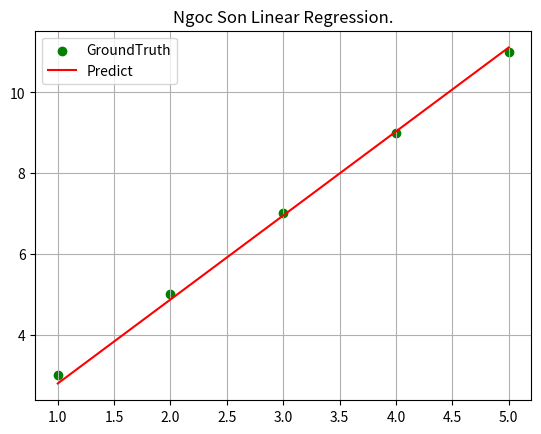

Reproduce this figure in Python.
import numpy as np
import matplotlib.pyplot as plt

class LinearRegression:
    def __init__(self, learning_rate=1e-3, epochs=1000):
        self.learning_rate=learning_rate
        self.epochs=epochs

        self.w = None
        self.b = None

    def fit(self, X, y):
        n_samples = len(X)

        self.w = 0.0
        self.b = 0.0

        for epoch in range(self.epochs):
            y_pred = self.w * X + self.b

            dw = (-2/n_samples) * np.sum((y-y_pred) * X)
            db = (-2/n_samples) * np.sum((y-y_pred))

            self.w -= self.learning_rate * dw
            self.b -= self.learning_rate * db

            if epoch % 100 == 0:
                loss = np.mean((y-y_pred)**2)
                print(f"Epoch: {epoch}, Loss: {loss}.")
        
    def predict(self, X):
        return self.w * X + self.b


if __name__ == '__main__':
    X = np.array([1, 2, 3, 4, 5])
    y = np.array([3, 5, 7, 9, 11])


    model = LinearRegression(learning_rate=1e-3, epochs=1000)
    model.fit(X, y)
    y_pred = model.predict(X)
    print(f"Learned parameters: w = {model.w}, b = {model.b}.")
    plt.scatter(X, y, color='green', label='GroundTruth')
    plt.plot(X, y_pred, color='red', label='Predict')
    plt.title("Ngoc Son Linear Regression.")
    plt.legend()
    plt.grid(True)
    plt.show()
